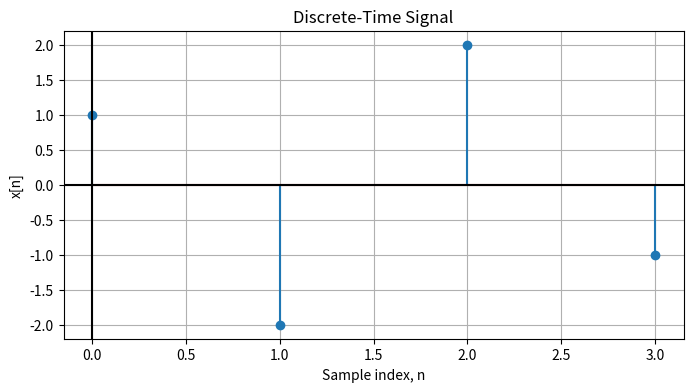

Here is the Python script that generated this plot:
import numpy as np
import matplotlib.pyplot as plt

# Discrete indices
n = np.arange(0, 4)

# Signal samples
x = np.array([1, -2, 2, -1])

plt.figure(figsize=(8, 4))

plt.stem(n, x)

plt.axhline(0, color="black")
plt.axvline(0, color="black")

plt.xlabel("Sample index, n")
plt.ylabel("x[n]")
plt.title("Discrete-Time Signal")

plt.grid(True)
plt.show()
